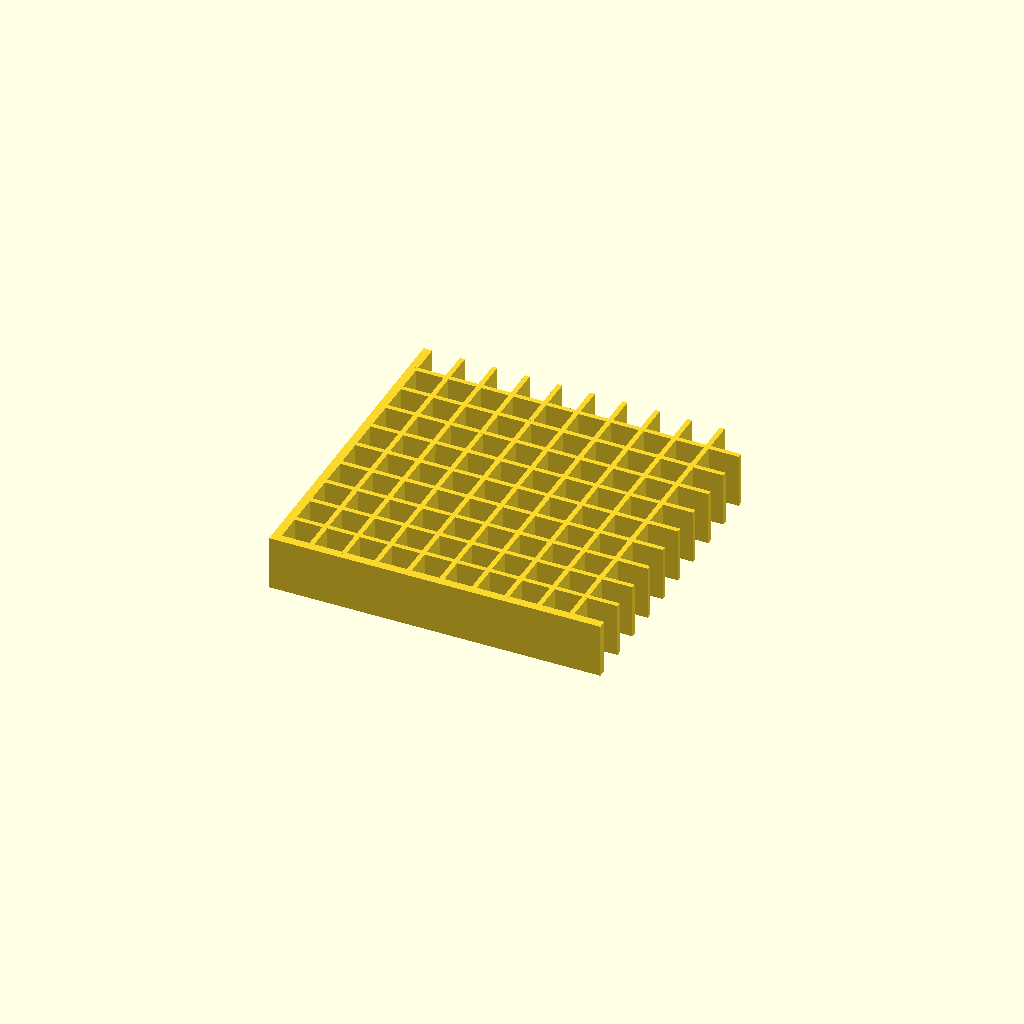
Cell 1: the model at its default parameters.
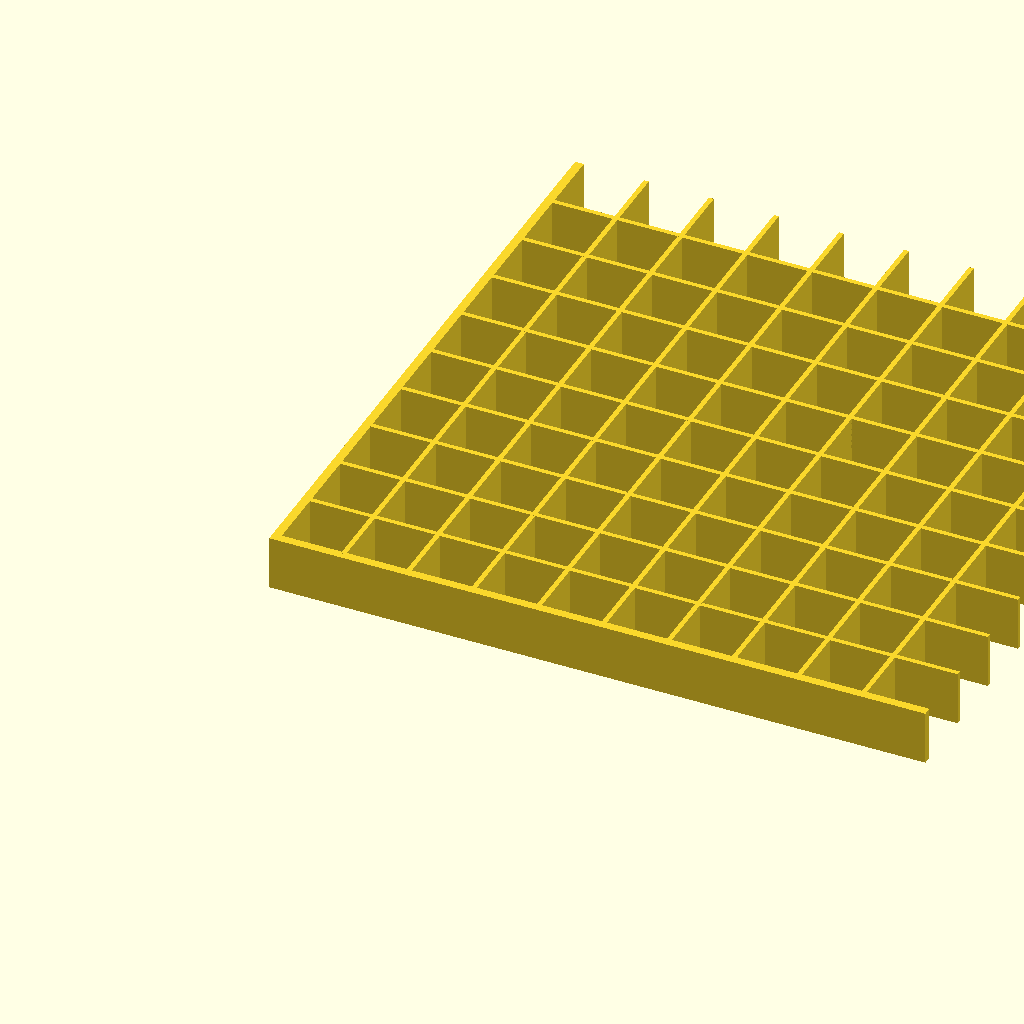
Cell 2: pitch = 6 (everything else at default).
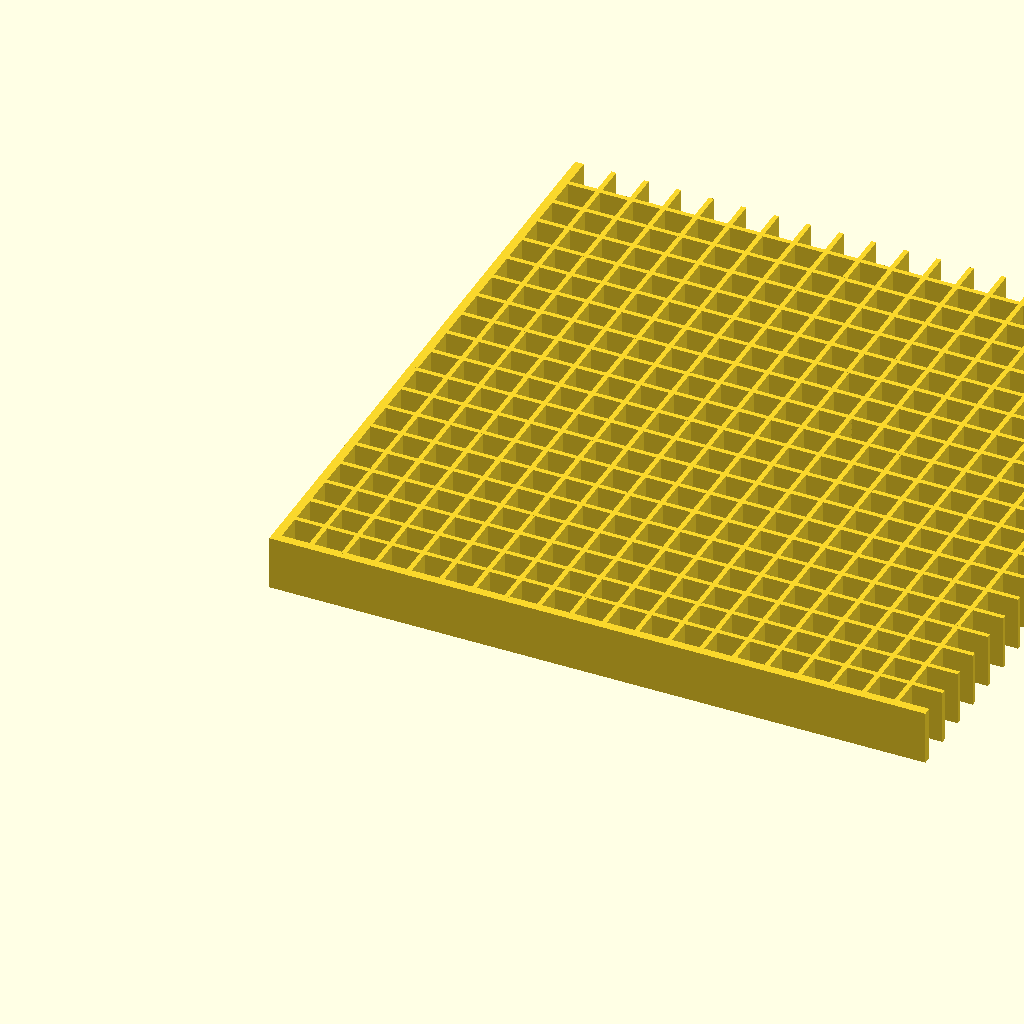
Cell 3: n = 20 (everything else at default).
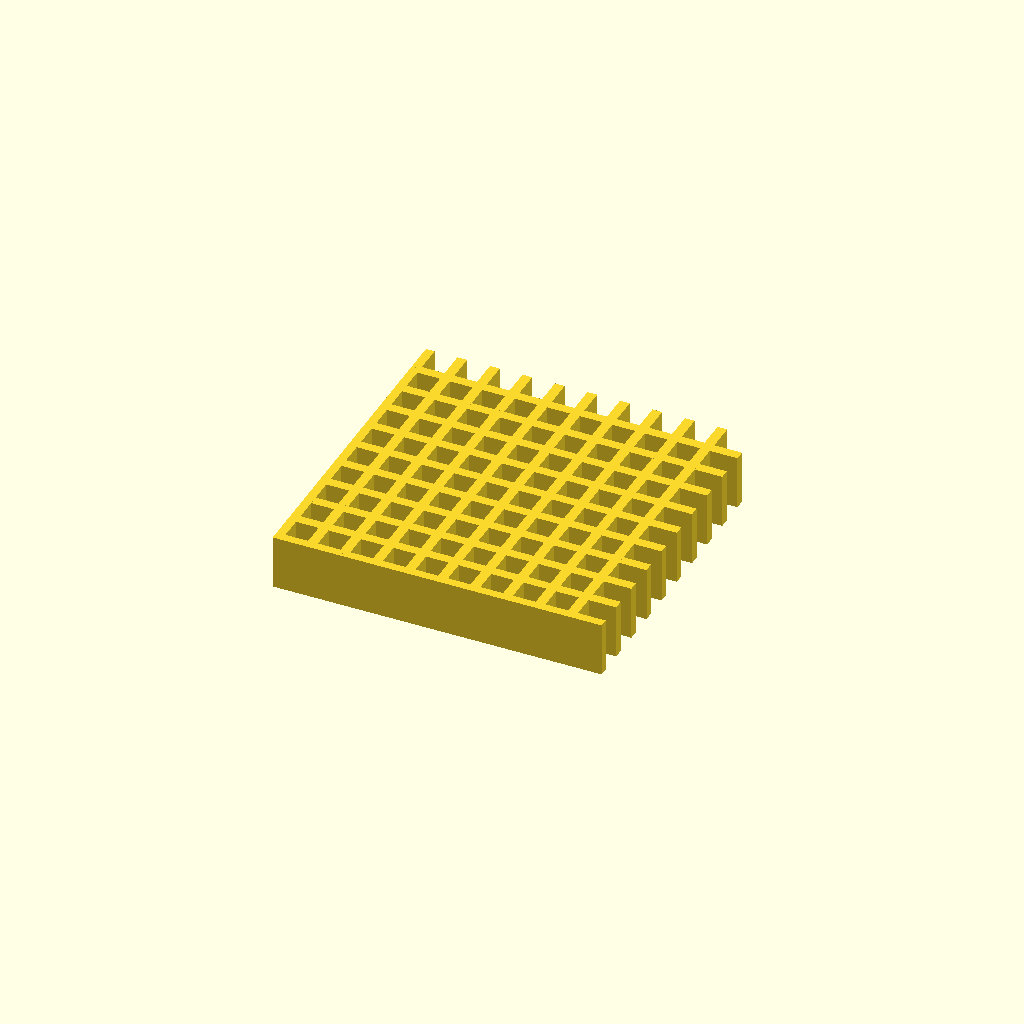
Cell 4 — wall set to 0.9, the other parameters unchanged.
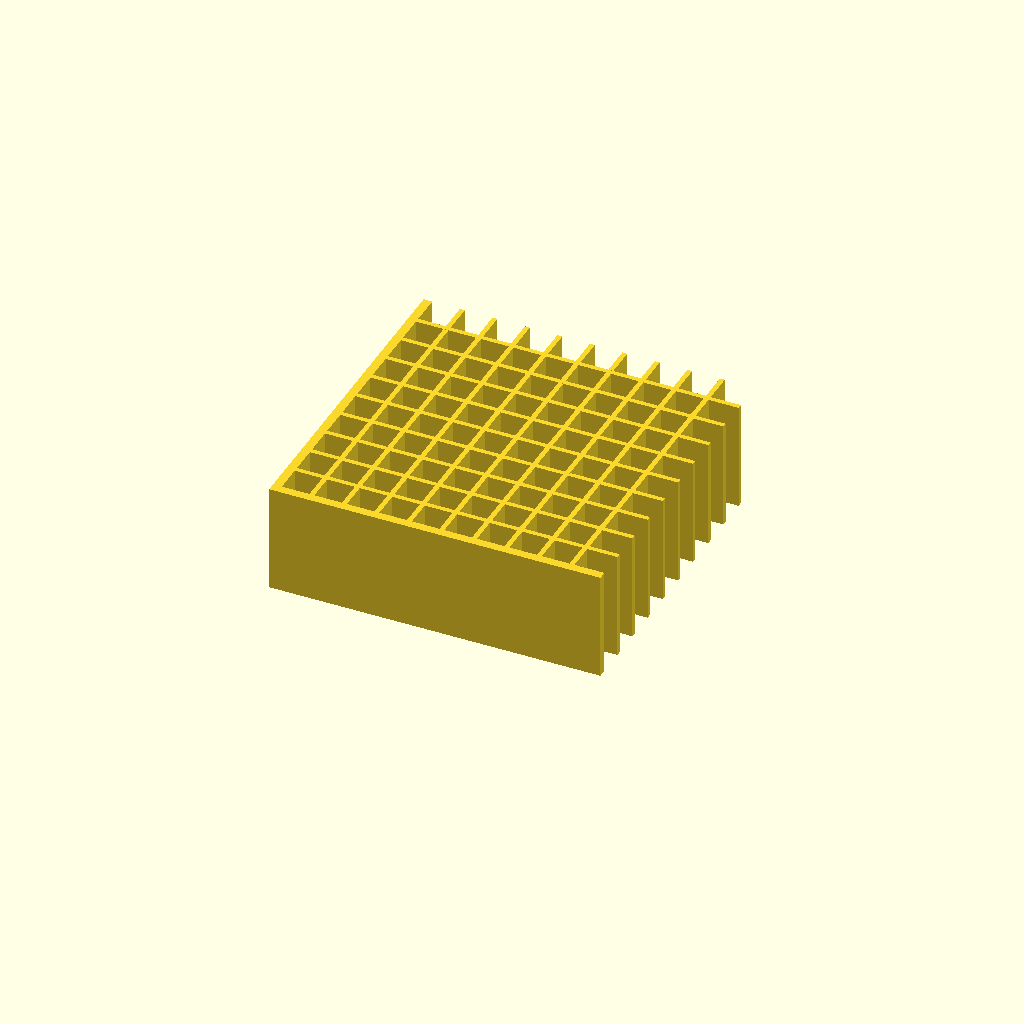
Cell 5: height = 10 (everything else at default).
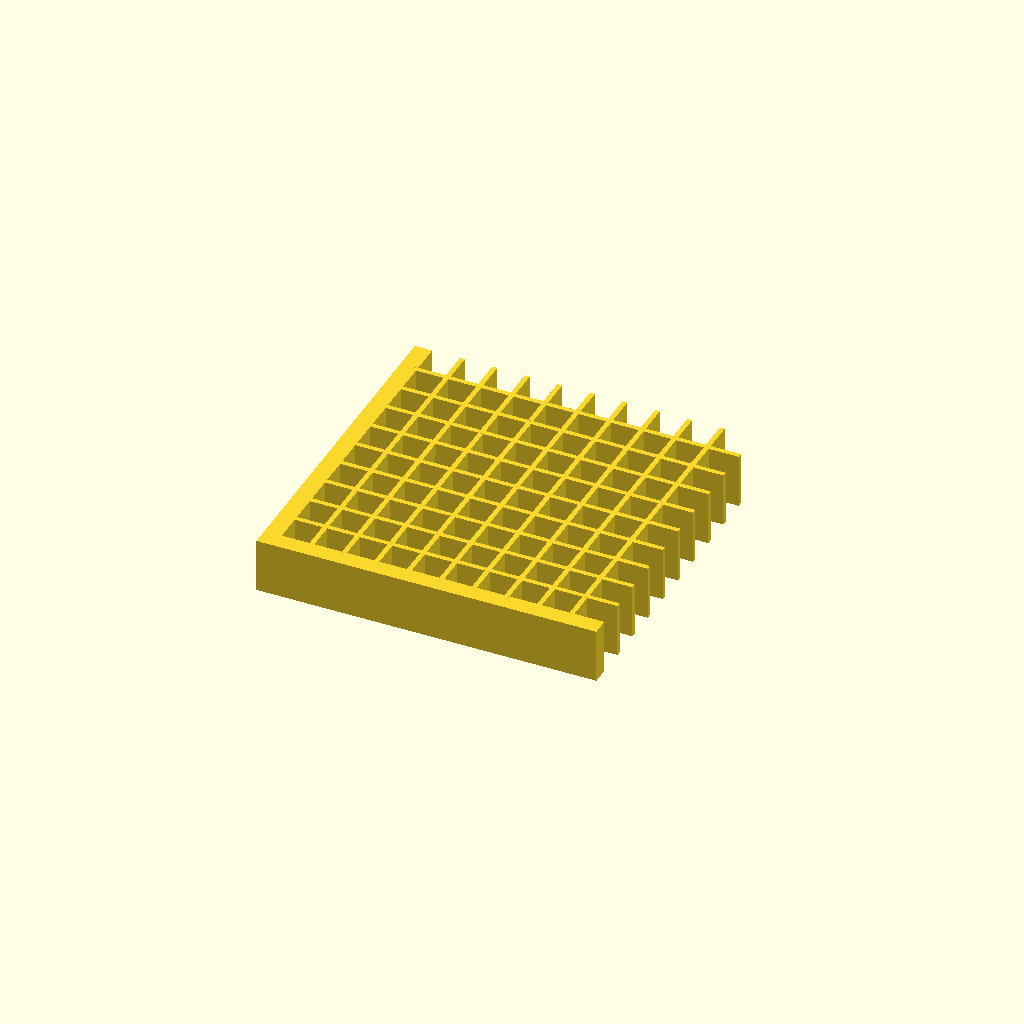
Cell 6: the same model with border = 1.6.
One fixed orthographic camera (rotation 55°, 0°, 25°; colour scheme Cornfield) for every cell.
The OpenSCAD source (3dprinted/baffle-mini.scad):
// baffle-mini.scad — 10x10 test swatch of baffle.scad
//
// Same geometry as baffle.scad (identical pitch / wall / height / border), just
// clipped to a 10x10 corner so you can verify pitch + fit with a short print and
// almost no filament before committing to the full 64x64.
//
// Outer reference walls only on the LEFT (x=0) and BOTTOM (y=0) edges; the top
// and right are left open. Like the full part, the outer walls extend OUTWARD
// past the edge, so every pixel cell — including the edge ones — is the same
// size. Print FLAT, no supports. Black matte PLA.

/* ---------------- parameters ---------------- */
pitch  = 3;     // LED pixel pitch (mm)  -> cell size
n      = 10;    // cells per side in this test swatch
wall   = 0.45;  // internal wall thickness (mm). A hair over the 0.4mm nozzle so
                // the slicer reliably lays one solid perimeter (a true 0.4 == the
                // line width gets dropped unless "Detect thin wall" is on).
height = 5;     // wall height in Z (mm)
border = 0.8;   // thickness of the bottom/left reference walls (mm)

span = n * pitch;            // 30 mm
ext  = border - wall / 2;    // outer-wall overhang past the edge
echo(span = span, cells = n * n);

/* ---------------- geometry ------------------ */

// interior walls at x,y = 3, 6, ... (n-1)*pitch
module internal_walls() {
    for (k = [1 : n - 1]) {
        // walls running along Y (constant x)
        translate([k * pitch - wall / 2, 0, 0])
            cube([wall, span, height]);
        // walls running along X (constant y)
        translate([0, k * pitch - wall / 2, 0])
            cube([span, wall, height]);
    }
}

// outer reference walls on the LEFT (x=0) and BOTTOM (y=0) edges only.
// Their inner faces sit flush with the edge pixels' openings; the body extends
// outward (past x=0 / y=0) so the edge pixels stay full size.
module corner_walls() {
    translate([-ext, -ext, 0]) cube([border, span + ext, height]); // left
    translate([-ext, -ext, 0]) cube([span + ext, border, height]); // bottom
}

union() {
    corner_walls();
    internal_walls();
}
Parameter table extracted from the source (name, type, default, range or options):
pitch: number, default 3
n: number, default 10
wall: number, default 0.45
height: number, default 5
border: number, default 0.8
